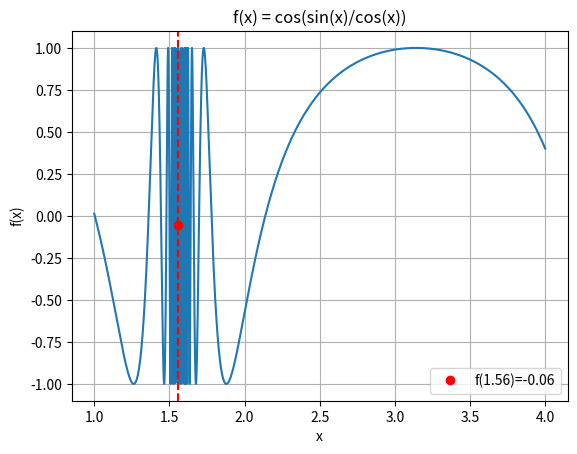

Here is the Python script that generated this plot: (Note: this script raises an exception after producing the figure.)
import numpy as np
import matplotlib.pyplot as plt

# Define the function
def f(x):
    # Ensure x is a valid value that won't cause errors in the log operations
    if x > 1:
        return np.cos(np.sin(x)/np.cos(x))
    else:
        return None
    
# Generate x and y values, filtering out invalid y values
x = np.linspace(0, 4, 10000)
y = [f(val) for val in x]
x, y = zip(*[(val, f_val) for val, f_val in zip(x, y) if f_val is not None])

plt.plot(x, y)

# Find values of f(x) for specific x values
x_values = [1.56]
for x_value in x_values:
    y_value = f(x_value)
    plt.axvline(x=x_value, color='r', linestyle='--')
    plt.plot(x_value, y_value, 'ro', label=f'f({x_value})={y_value:.2f}')

plt.xlabel('x')
plt.ylabel('f(x)')
plt.title('f(x) = cos(sin(x)/cos(x))')
plt.legend()
plt.grid()

plt.savefig('Labs 2/Exercise 3/f_of_x_cos_sin_x_over_cos_x.png')
plt.show()